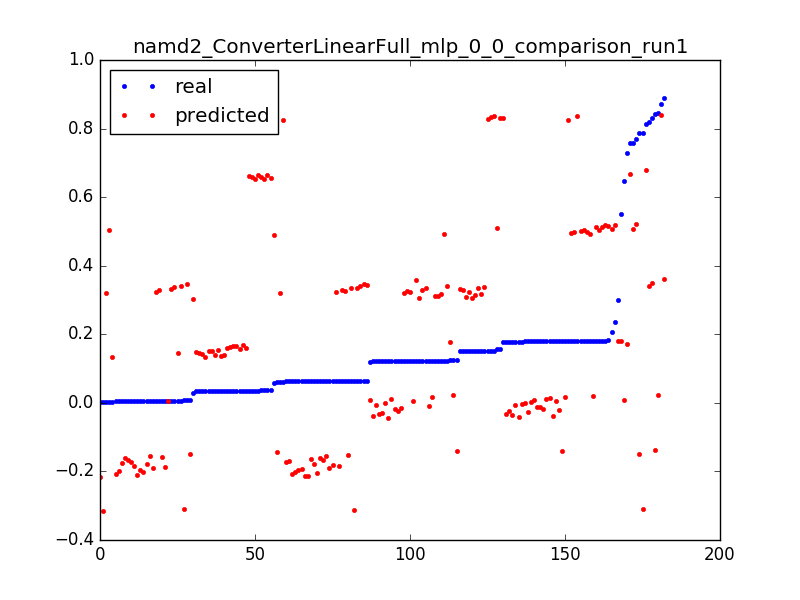

The file beside this chart, header and first rows:
0.06037315767365271, 0.32005817083, 0.050955414012738856
0.5501, 0.1813, 0.003185
0.3002, 0.1793, 0.006369
0.1238, 0.1773, 0.009554
0.646, 0.009414, 0.003185
0.1181, 0.007457, 0.006369
0.005699, 0.005499, 0.009554
0.8185, 0.3421, 0.003185
0.1228, 0.3402, 0.006369
0.1516, 0.3382, 0.009554
0.1503, 0.3363, 0.01274
0.1215, 0.3343, 0.01592
0.15, 0.3324, 0.01911
0.1215, 0.3304, 0.02229
0.15, 0.3284, 0.02548
0.1214, 0.3265, 0.02866
0.1501, 0.3245, 0.03185
0.1215, 0.3226, 0.03503
0.1212, 0.3206, 0.03822
0.1512, 0.3187, 0.0414
0.122, 0.3167, 0.04459
0.1503, 0.3147, 0.04777
0.1219, 0.3128, 0.05096
0.1218, 0.3108, 0.05414
0.15, 0.3089, 0.05732
0.1215, 0.3069, 0.06051
0.1501, 0.305, 0.06369
0.03003, 0.303, 0.06688
0.7282, 0.1703, 0.003185
0.03527, 0.1683, 0.006369
0.03515, 0.1664, 0.009554
0.03514, 0.1644, 0.01274
0.03514, 0.1625, 0.01592
0.03528, 0.1605, 0.01911
0.03513, 0.1585, 0.02229
0.03524, 0.1566, 0.02548
0.03508, 0.1546, 0.02866
0.03503, 0.1527, 0.03185
0.03507, 0.1507, 0.03503
0.03481, 0.1488, 0.03822
0.006283, 0.1468, 0.0414
0.03489, 0.1448, 0.04459
0.03494, 0.1429, 0.04777
0.03509, 0.1409, 0.05096
0.03508, 0.139, 0.05414
0.03508, 0.137, 0.05732
0.03497, 0.1351, 0.06051
0.002658, 0.1331, 0.06369
0.8133, 0.6788, 0.003185
0.7586, 0.5069, 0.003185
0.002328, 0.505, 0.006369
0.8722, 0.8397, 0.003185
0.1518, 0.8377, 0.006369
0.1803, 0.8357, 0.009554
0.1517, 0.8338, 0.01274
0.157, 0.8318, 0.01592
0.1765, 0.8299, 0.01911
0.1516, 0.8279, 0.02229
0.1801, 0.826, 0.02548
0.06059, 0.824, 0.02866
0.7582, 0.6678, 0.003185
... 122 more rows
